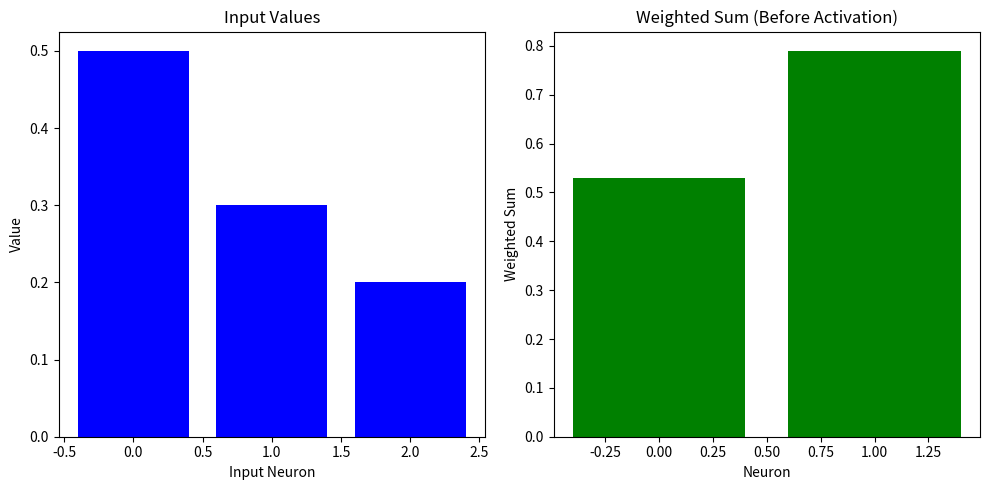

This figure's Python source:
import matplotlib.pyplot as plt
import numpy as np


# Define sigmoid activation function
def sigmoid(x):
    return 1 / (1 + np.exp(-x))


# Define the forward propagation function
def forward_propagation(inputs, weights, biases):
    # Calculate the weighted sum of inputs
    weighted_sum = np.dot(weights, inputs) + biases
    # Apply activation function (sigmoid in this case)
    activation = sigmoid(weighted_sum)
    return activation, weighted_sum


inputs = np.array([0.5, 0.3, 0.2])

weights = np.array([[0.7, 0.2, 0.1], [0.3, 0.8, 0.5]])

biases = np.array([0.1, 0.3])

# Perform forward propagation
output, weighted_sum = forward_propagation(inputs, weights, biases)

# Visualization
plt.figure(figsize=(10, 5))

# Plot the input values
plt.subplot(1, 2, 1)
plt.bar(np.arange(len(inputs)), inputs, color="blue")
plt.title("Input Values")
plt.xlabel("Input Neuron")
plt.ylabel("Value")

# Plot the weighted sum values before activation
plt.subplot(1, 2, 2)
plt.bar(np.arange(len(weighted_sum)), weighted_sum, color="green")
plt.title("Weighted Sum (Before Activation)")
plt.xlabel("Neuron")
plt.ylabel("Weighted Sum")

plt.tight_layout()
plt.show()

print("Output after forward propagation:", output)
